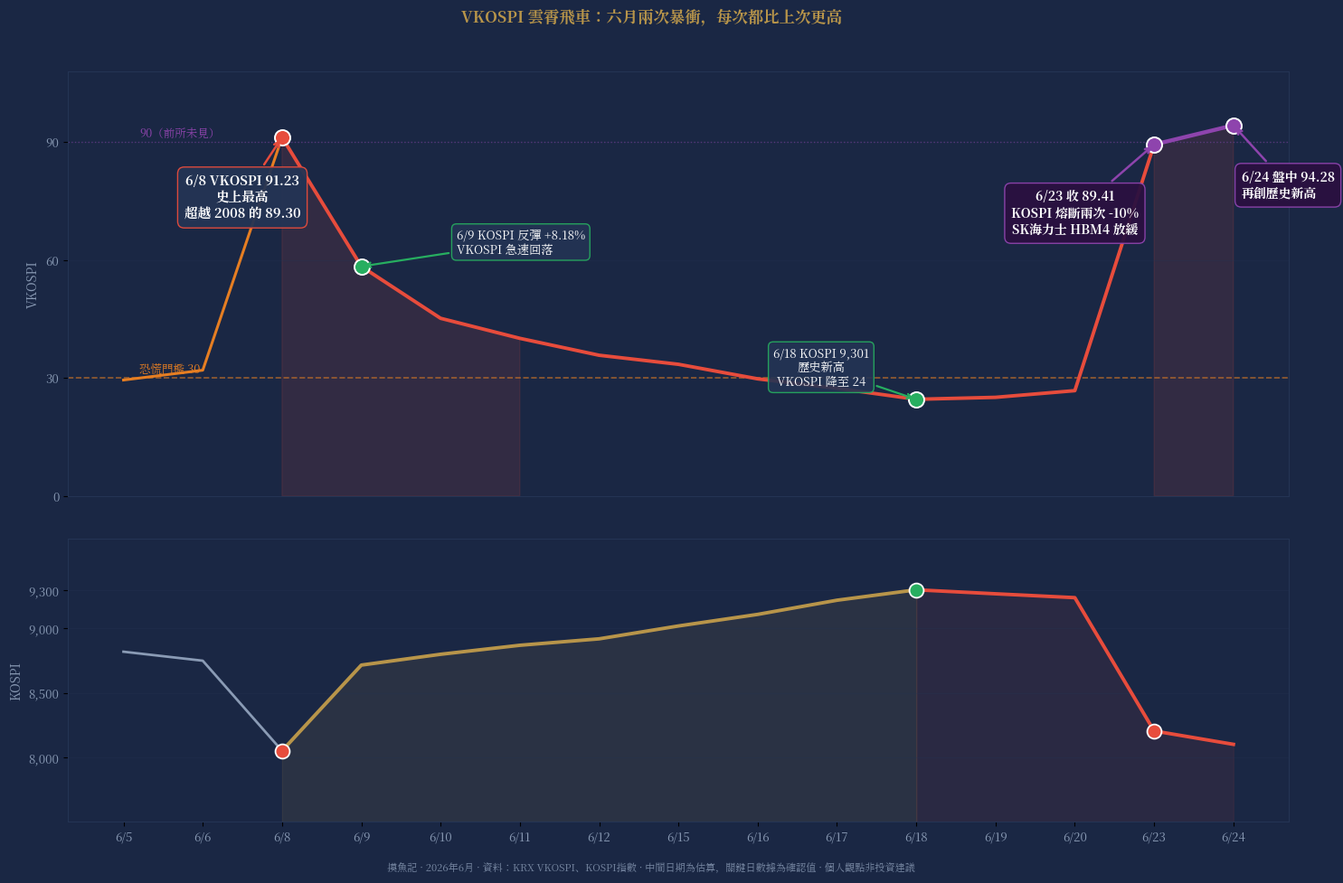

Here is the Python script that generated this plot: (Note: this script raises an exception after producing the figure.)
"""
摸魚記 W5S 圖表 C：VKOSPI 雲霄飛車
6/8 爆 91.23（史上最高）→ 6/9 暴彈反轉 → 6/18 KOSPI 新高 → 6/23 再崩 89.41 → 6/24 94.28 更新紀錄
下軌：KOSPI 指數同期走勢
"""
import matplotlib
matplotlib.use('Agg')
import matplotlib.pyplot as plt
import matplotlib.font_manager as fm
import numpy as np
import os

CJK_CANDIDATES = [
    '/usr/local/share/fonts/NotoSerifTC.otf',
    '/usr/share/fonts/opentype/noto/NotoSerifCJK-Bold.ttc',
    '/usr/share/fonts/opentype/noto/NotoSansCJK-Regular.ttc',
]
CJK_FONT = next(p for p in CJK_CANDIDATES if os.path.exists(p))
fm.fontManager.addfont(CJK_FONT)
prop = fm.FontProperties(fname=CJK_FONT)
matplotlib.rcParams['font.family'] = prop.get_name()
matplotlib.rcParams['axes.unicode_minus'] = False

NAVY  = "#1a2744"
GOLD  = "#b8954a"
RED   = "#c0392b"
LRED  = "#e74c3c"
WHITE = "#ffffff"
LGREY = "#8a9bb5"
DGREY = "#243454"
GREEN = "#27ae60"
AMBER = "#e67e22"
OFF   = "#3a4a6b"
BLUE  = "#2980b9"
PURPLE = "#8e44ad"

# ── data ──────────────────────────────────────────────────────────────────
# Dates: estimated daily from 6/5 to 6/24 (Korea trading days)
# VKOSPI data: key anchors + interpolated intermediate values
dates_str = [
    '6/5','6/6','6/8','6/9','6/10','6/11','6/12',
    '6/15','6/16','6/17','6/18','6/19','6/20',
    '6/23','6/24'
]
# VKOSPI estimates — anchor points: 6/5 ~30 (pre-crash normal), 6/8 91.23, 6/9 drops sharply after reversal
# 6/18 new high KOSPI = VKOSPI back down maybe 25-30, then 6/23 back up 89.41, 6/24 94.28
vkospi = [
    29.5,  # 6/5
    32.0,  # 6/6
    91.23, # 6/8 ATH
    58.4,  # 6/9 drop after KOSPI bounces +8.18%
    45.2,  # 6/10
    40.1,  # 6/11
    35.8,  # 6/12
    33.5,  # 6/15
    29.8,  # 6/16
    27.4,  # 6/17
    24.6,  # 6/18 KOSPI ATH 9301
    25.1,  # 6/19
    26.8,  # 6/20
    89.41, # 6/23 crash day
    94.28, # 6/24 new ATH
]

# KOSPI data (approx): anchor from 6/8 lows to 6/18 ATH and 6/23 crash
kospi = [
    8820,  # 6/5
    8750,  # 6/6
    8050,  # 6/8 crash low ~-8.2% from ~8759
    8716,  # 6/9 bounce +8.18%
    8800,  # 6/10
    8870,  # 6/11
    8920,  # 6/12
    9020,  # 6/15
    9110,  # 6/16
    9220,  # 6/17
    9301,  # 6/18 ATH
    9270,  # 6/19
    9240,  # 6/20
    8204,  # 6/23 close
    8100,  # 6/24 (approx, still falling at time of writing)
]

x = np.arange(len(dates_str))

# key indices
I_CRASH1 = 2   # 6/8
I_BOUNCE = 3   # 6/9
I_ATH = 10     # 6/18
I_CRASH2 = 13  # 6/23
I_NOW = 14     # 6/24

fig, (ax1, ax2) = plt.subplots(2, 1, figsize=(15, 10),
                                facecolor=NAVY,
                                gridspec_kw={'height_ratios': [3, 2], 'hspace': 0.12})
ax1.set_facecolor(NAVY)
ax2.set_facecolor(NAVY)

# ── VKOSPI upper panel ──
# segment: pre-crash (normal) / crash1 / recovery / crash2+
ax1.plot(x[:I_CRASH1+1], vkospi[:I_CRASH1+1], color=AMBER, lw=2.2, zorder=4)
ax1.plot(x[I_CRASH1:I_ATH+1], vkospi[I_CRASH1:I_ATH+1], color=LRED, lw=2.8, zorder=5)
ax1.plot(x[I_ATH:I_CRASH2+1], vkospi[I_ATH:I_CRASH2+1], color=LRED, lw=2.8, zorder=5)
ax1.plot(x[I_CRASH2:], vkospi[I_CRASH2:], color=PURPLE, lw=3.2, zorder=6)
ax1.fill_between(x, 0, vkospi, where=[v > 40 for v in vkospi],
                 color=LRED, alpha=0.12, zorder=1)

# 30-level "fear threshold"
ax1.axhline(30, color=AMBER, lw=1.2, ls='--', alpha=0.6, zorder=2)
ax1.text(0.2, 30.8, '恐慌門檻 30', color=AMBER, fontsize=9, va='bottom')

# 90-level line
ax1.axhline(90, color=PURPLE, lw=1.0, ls=':', alpha=0.5, zorder=2)
ax1.text(0.2, 90.8, '90（前所未見）', color=PURPLE, fontsize=9, va='bottom')

# key dots
for i, c in [(I_CRASH1, LRED), (I_BOUNCE, GREEN), (I_ATH, GREEN), (I_CRASH2, PURPLE), (I_NOW, PURPLE)]:
    ax1.scatter([x[i]], [vkospi[i]], s=150, color=c, zorder=8,
                edgecolors=WHITE, linewidths=1.4)

# annotations
ax1.annotate('6/8 VKOSPI 91.23\n史上最高\n超越 2008 的 89.30',
             xy=(x[I_CRASH1], vkospi[I_CRASH1]),
             xytext=(x[I_CRASH1]-0.5, 82),
             ha='center', va='top', color=WHITE, fontsize=10.5, fontweight='bold',
             arrowprops=dict(arrowstyle='->', color=LRED, lw=1.8),
             bbox=dict(boxstyle='round,pad=0.5', facecolor=DGREY, edgecolor=LRED, alpha=0.95),
             zorder=9)

ax1.annotate('6/9 KOSPI 反彈 +8.18%\nVKOSPI 急速回落',
             xy=(x[I_BOUNCE], vkospi[I_BOUNCE]),
             xytext=(x[I_BOUNCE]+1.2, 68),
             ha='left', va='top', color=WHITE, fontsize=9.5,
             arrowprops=dict(arrowstyle='->', color=GREEN, lw=1.6),
             bbox=dict(boxstyle='round,pad=0.4', facecolor=DGREY, edgecolor=GREEN, alpha=0.9),
             zorder=9)

ax1.annotate('6/18 KOSPI 9,301\n歷史新高\nVKOSPI 降至 24',
             xy=(x[I_ATH], vkospi[I_ATH]),
             xytext=(x[I_ATH]-1.2, 38),
             ha='center', va='top', color=WHITE, fontsize=9.5,
             arrowprops=dict(arrowstyle='->', color=GREEN, lw=1.6),
             bbox=dict(boxstyle='round,pad=0.4', facecolor=DGREY, edgecolor=GREEN, alpha=0.9),
             zorder=9)

ax1.annotate('6/23 收 89.41\nKOSPI 熔斷兩次 -10%\nSK海力士 HBM4 放緩',
             xy=(x[I_CRASH2], vkospi[I_CRASH2]),
             xytext=(x[I_CRASH2]-1.0, 78),
             ha='center', va='top', color=WHITE, fontsize=10, fontweight='bold',
             arrowprops=dict(arrowstyle='->', color=PURPLE, lw=1.8),
             bbox=dict(boxstyle='round,pad=0.5', facecolor='#2a1040', edgecolor=PURPLE, alpha=0.95),
             zorder=9)

ax1.annotate('6/24 盤中 94.28\n再創歷史新高',
             xy=(x[I_NOW], vkospi[I_NOW]),
             xytext=(x[I_NOW]+0.1, 83),
             ha='left', va='top', color=WHITE, fontsize=10, fontweight='bold',
             arrowprops=dict(arrowstyle='->', color=PURPLE, lw=1.8),
             bbox=dict(boxstyle='round,pad=0.5', facecolor='#2a1040', edgecolor=PURPLE, alpha=0.95),
             zorder=9)

ax1.set_xticks([])
ax1.set_ylim(0, 108)
ax1.set_yticks([0, 30, 60, 90])
ax1.set_yticklabels(['0', '30', '60', '90'], color=LGREY, fontsize=9.5)
ax1.set_ylabel('VKOSPI', color=LGREY, fontsize=10)
ax1.yaxis.grid(True, color=DGREY, alpha=0.3, zorder=0)
for sp in ax1.spines.values():
    sp.set_color(DGREY)

# ── KOSPI lower panel ──
ax2.plot(x[:I_CRASH1+1], kospi[:I_CRASH1+1], color=LGREY, lw=2.0, zorder=4)
ax2.plot(x[I_CRASH1:I_ATH+1], kospi[I_CRASH1:I_ATH+1], color=GOLD, lw=2.8, zorder=5)
ax2.fill_between(x[I_CRASH1:I_ATH+1], 7500, kospi[I_CRASH1:I_ATH+1],
                 color=GOLD, alpha=0.10, zorder=1)
ax2.plot(x[I_ATH:], kospi[I_ATH:], color=LRED, lw=2.8, zorder=5)
ax2.fill_between(x[I_ATH:], 7500, kospi[I_ATH:], color=LRED, alpha=0.08, zorder=1)

for i, c in [(I_CRASH1, LRED), (I_ATH, GREEN), (I_CRASH2, LRED)]:
    ax2.scatter([x[i]], [kospi[i]], s=130, color=c, zorder=7,
                edgecolors=WHITE, linewidths=1.3)

ax2.set_xticks(x)
ax2.set_xticklabels(dates_str, color=LGREY, fontsize=9.5, rotation=0)
ax2.set_ylim(7500, 9700)
ax2.set_yticks([8000, 8500, 9000, 9300])
ax2.set_yticklabels(['8,000', '8,500', '9,000', '9,300'], color=LGREY, fontsize=9.5)
ax2.set_ylabel('KOSPI', color=LGREY, fontsize=10)
ax2.yaxis.grid(True, color=DGREY, alpha=0.3, zorder=0)
for sp in ax2.spines.values():
    sp.set_color(DGREY)

# ── title & footer ──
fig.text(0.5, 0.965,
         'VKOSPI 雲霄飛車：六月兩次暴衝，每次都比上次更高',
         ha='center', color=GOLD, fontsize=12.5, fontweight='bold')
fig.text(0.5, 0.025,
         '摸魚記 · 2026年6月 · 資料：KRX VKOSPI、KOSPI指數 · 中間日期為估算，關鍵日數據為確認值 · 個人觀點非投資建議',
         ha='center', color=LGREY, fontsize=8, alpha=0.85)

plt.subplots_adjust(top=0.91, bottom=0.08, left=0.07, right=0.97)
out = '/home/user/KIWI/personal/drafts/W5S-chart-vkospi.png'
plt.savefig(out, dpi=170, facecolor=NAVY)
plt.close()
print(f'Done -> {out}')
